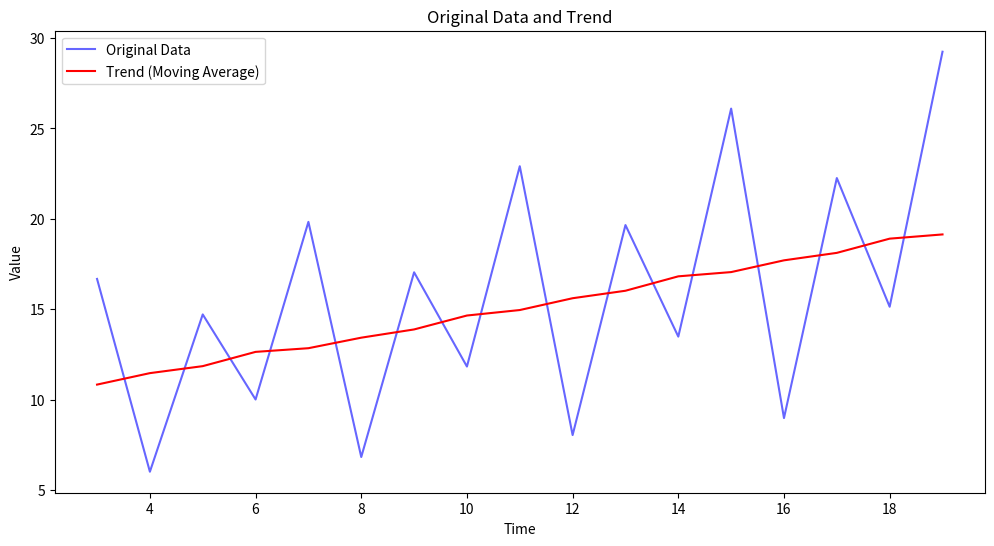
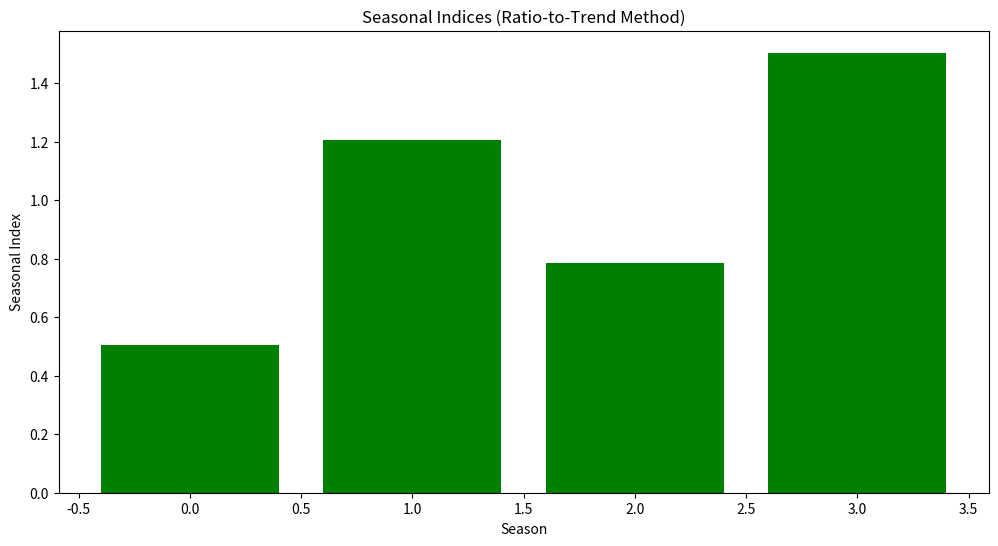

The script that saved these images, in order:
import numpy as np
import pandas as pd
import matplotlib.pyplot as plt

np.random.seed(0)

# Generate synthetic time series data
periods = 4  # Number of seasons in a year
years = 5
time = np.arange(1, periods * years + 1)
trend = np.linspace(10, 20, periods * years)  # Linear trend
seasonal_pattern = np.tile([1.2, 0.8, 1.5, 0.5], years)  # Seasonal component
noise = np.random.normal(0, 0.1, size=time.shape)  # Random noise
data = trend * seasonal_pattern + noise

# Create a pandas DataFrame
df = pd.DataFrame({'Time': time, 'Data': data})

# Define the window size for the moving average (should be the length of one period)
window_size = periods

# Calculate the moving average as the trend
df['Trend'] = df['Data'].rolling(window=window_size, center=True).mean()

# Drop NaN values resulting from the moving average calculation
df.dropna(inplace=True)

# Calculate the ratio of actual values to the trend values
df['Ratio'] = df['Data'] / df['Trend']

# Compute the average ratio for each season
seasonal_indices = df.groupby(df['Time'] % periods)['Ratio'].mean()

# Normalize the seasonal indices to have an average of 1
seasonal_indices /= seasonal_indices.mean()

print("Seasonal Indices:")
print(seasonal_indices)

# Plot the original data and the trend
plt.figure(figsize=(12, 6))
plt.plot(df['Time'], df['Data'], label='Original Data', color='blue', alpha=0.6)
plt.plot(df['Time'], df['Trend'], label='Trend (Moving Average)', color='red')
plt.xlabel('Time')
plt.ylabel('Value')
plt.legend()
plt.title('Original Data and Trend')
plt.show()

# Plot the seasonal indices
plt.figure(figsize=(12, 6))
plt.bar(seasonal_indices.index, seasonal_indices.values, color='green')
plt.xlabel('Season')
plt.ylabel('Seasonal Index')
plt.title('Seasonal Indices (Ratio-to-Trend Method)')
plt.show()
